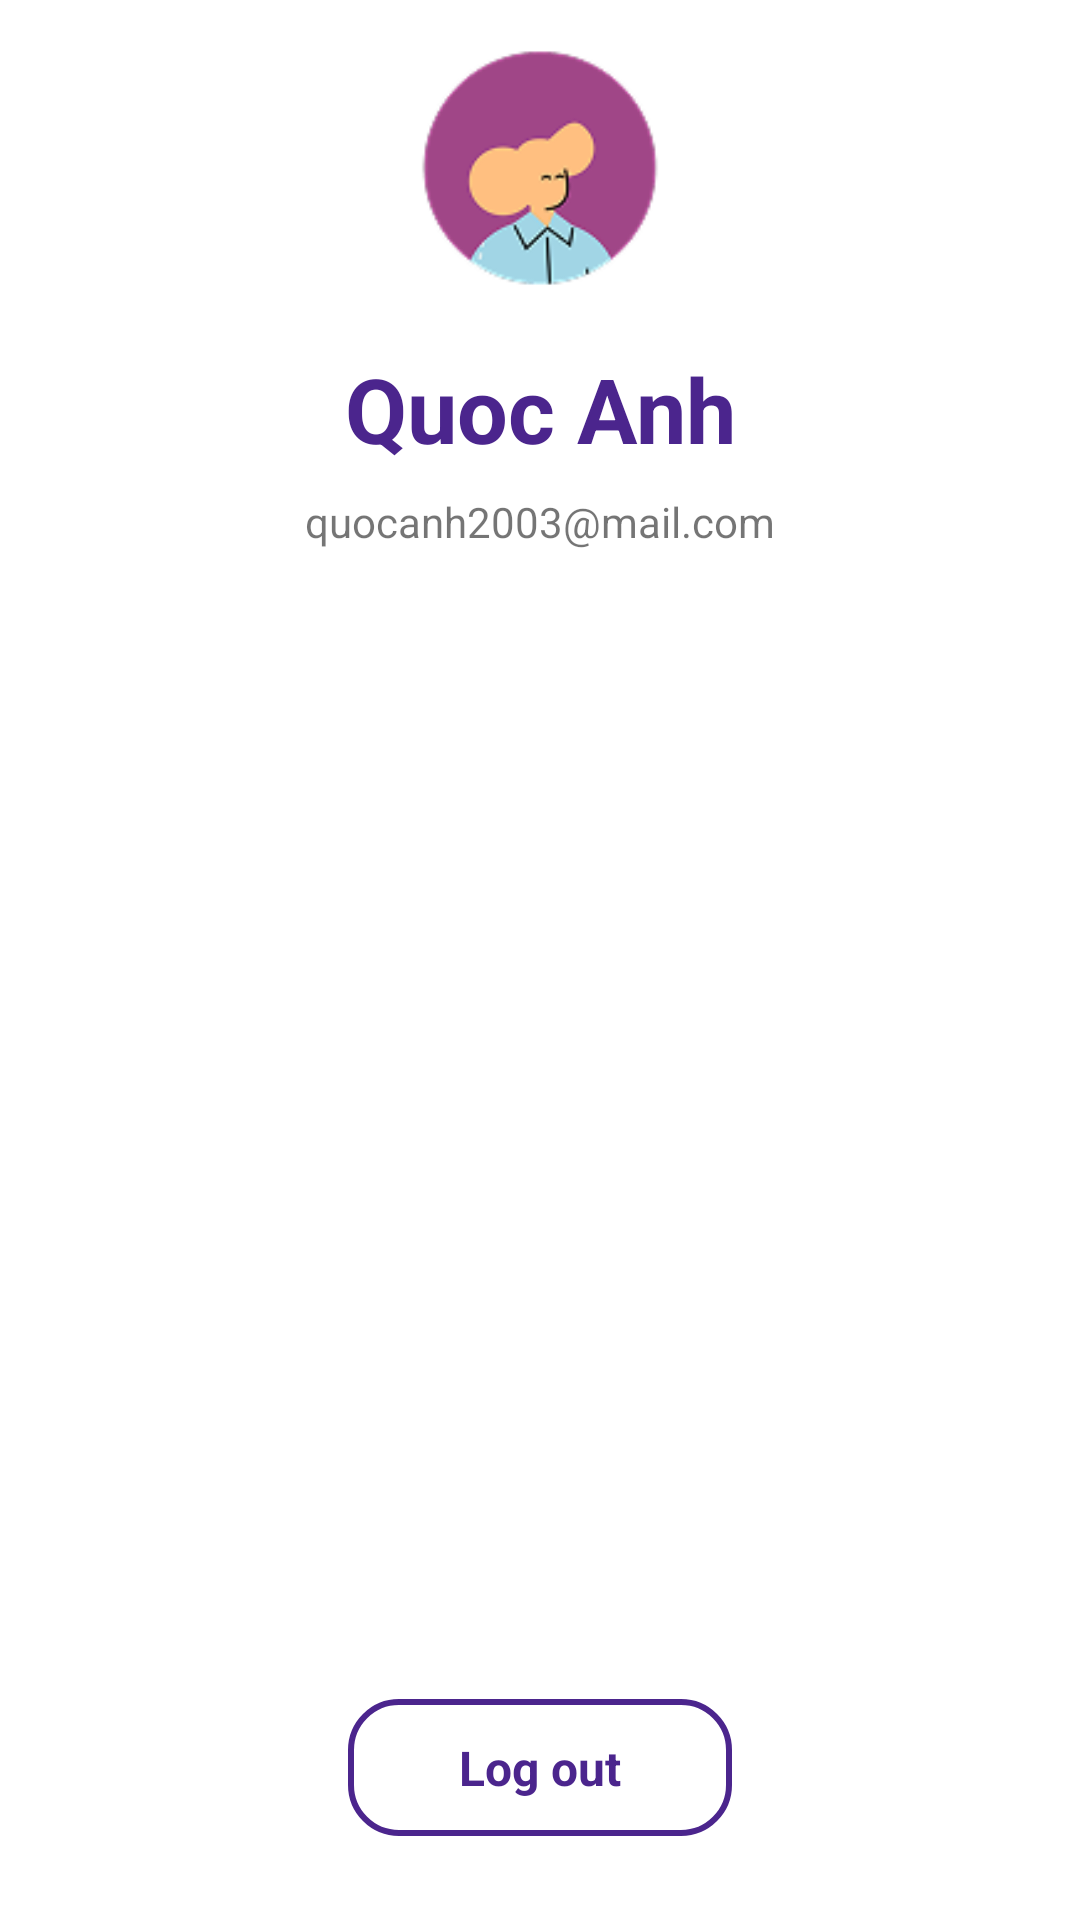

Here is an Android app screen rendered from its layout file. Give the layout XML and the strings, colors and styles it references.
<!-- AndroidManifest.xml: application theme Theme.HealthSystem -->
<!-- res/layout/fragment_profile.xml -->
<?xml version="1.0" encoding="utf-8"?>
<androidx.constraintlayout.widget.ConstraintLayout
    xmlns:android="http://schemas.android.com/apk/res/android"
    xmlns:app="http://schemas.android.com/apk/res-auto"
    android:layout_width="match_parent"
    android:layout_height="match_parent"
    android:padding="16dp">

    <ImageView
        android:id="@+id/avatar"
        android:layout_width="80dp"
        android:layout_height="80dp"
        android:src="@drawable/ic_avatar"
        app:layout_constraintTop_toTopOf="parent"
        app:layout_constraintStart_toStartOf="parent"
        app:layout_constraintEnd_toEndOf="parent"/>

    <TextView
        android:id="@+id/tvName"
        android:layout_width="wrap_content"
        android:layout_height="wrap_content"
        android:text="Quoc Anh"
        android:textSize="30sp"
        android:textStyle="bold"
        android:textColor="@color/dark_purple"
        app:layout_constraintTop_toBottomOf="@id/avatar"
        app:layout_constraintStart_toStartOf="parent"
        app:layout_constraintEnd_toEndOf="parent"
        android:layout_marginTop="20dp"/>

    <TextView
        android:id="@+id/tvEmail"
        android:layout_width="wrap_content"
        android:layout_height="wrap_content"
        android:text="quocanh2003@mail.com"
        app:layout_constraintTop_toBottomOf="@id/tvName"
        app:layout_constraintStart_toStartOf="parent"
        app:layout_constraintEnd_toEndOf="parent"
        android:layout_marginTop="8dp"/>

    <androidx.recyclerview.widget.RecyclerView
        android:id="@+id/profileRecycler"
        android:layout_width="0dp"
        android:layout_height="0dp"
        app:layout_constraintTop_toBottomOf="@id/tvEmail"
        app:layout_constraintBottom_toTopOf="@id/btnLogout"
        app:layout_constraintStart_toStartOf="parent"
        app:layout_constraintEnd_toEndOf="parent"
        android:layout_marginVertical="24dp"/>

    <TextView
        android:id="@+id/btnLogout"
        android:layout_width="128dp"
        app:layout_constraintStart_toStartOf="parent"
        app:layout_constraintEnd_toEndOf="parent"
        android:layout_height="wrap_content"
        android:layout_margin="12dp"
        android:background="@drawable/bg_button_outline_purple"
        android:gravity="center"
        android:paddingVertical="12dp"
        android:text="Log out"
        android:textColor="@color/dark_purple"
        android:textSize="16sp"
        android:textStyle="bold"
        app:layout_constraintBottom_toBottomOf="parent" />
</androidx.constraintlayout.widget.ConstraintLayout>
<!-- resources referenced by this layout -->
<resources>
  <color name="dark_purple">#4B258D</color>
  <!-- drawable bg_button_outline_purple (drawable) -->
  <?xml version="1.0" encoding="utf-8"?>
  <shape xmlns:android="http://schemas.android.com/apk/res/android"
      android:shape="rectangle">
      <solid android:color="@color/white" />
      <stroke
          android:width="2dp"
          android:color="@color/dark_purple" />
      <corners android:radius="16dp" />
  </shape>
  <!-- drawable ic_avatar: png bitmap (drawable, 7334 bytes) -->
  <style name="Theme.HealthSystem" parent="Theme.MaterialComponents.DayNight.NoActionBar">
          
          <item name="colorPrimary">@color/purple_500</item>
          <item name="colorPrimaryVariant">@color/purple_700</item>
          <item name="colorOnPrimary">@color/white</item>
          
          <item name="colorSecondary">@color/teal_200</item>
          <item name="colorSecondaryVariant">@color/teal_700</item>
          <item name="colorOnSecondary">@color/black</item>
          
          <item name="android:statusBarColor">?attr/colorPrimaryVariant</item>
          
      </style>
  <color name="white">#FFFFFFFF</color>
  <color name="purple_500">#FF6200EE</color>
  <color name="purple_700">#FF3700B3</color>
  <color name="teal_200">#FF03DAC5</color>
  <color name="teal_700">#FF018786</color>
  <color name="black">#FF000000</color>
</resources>
